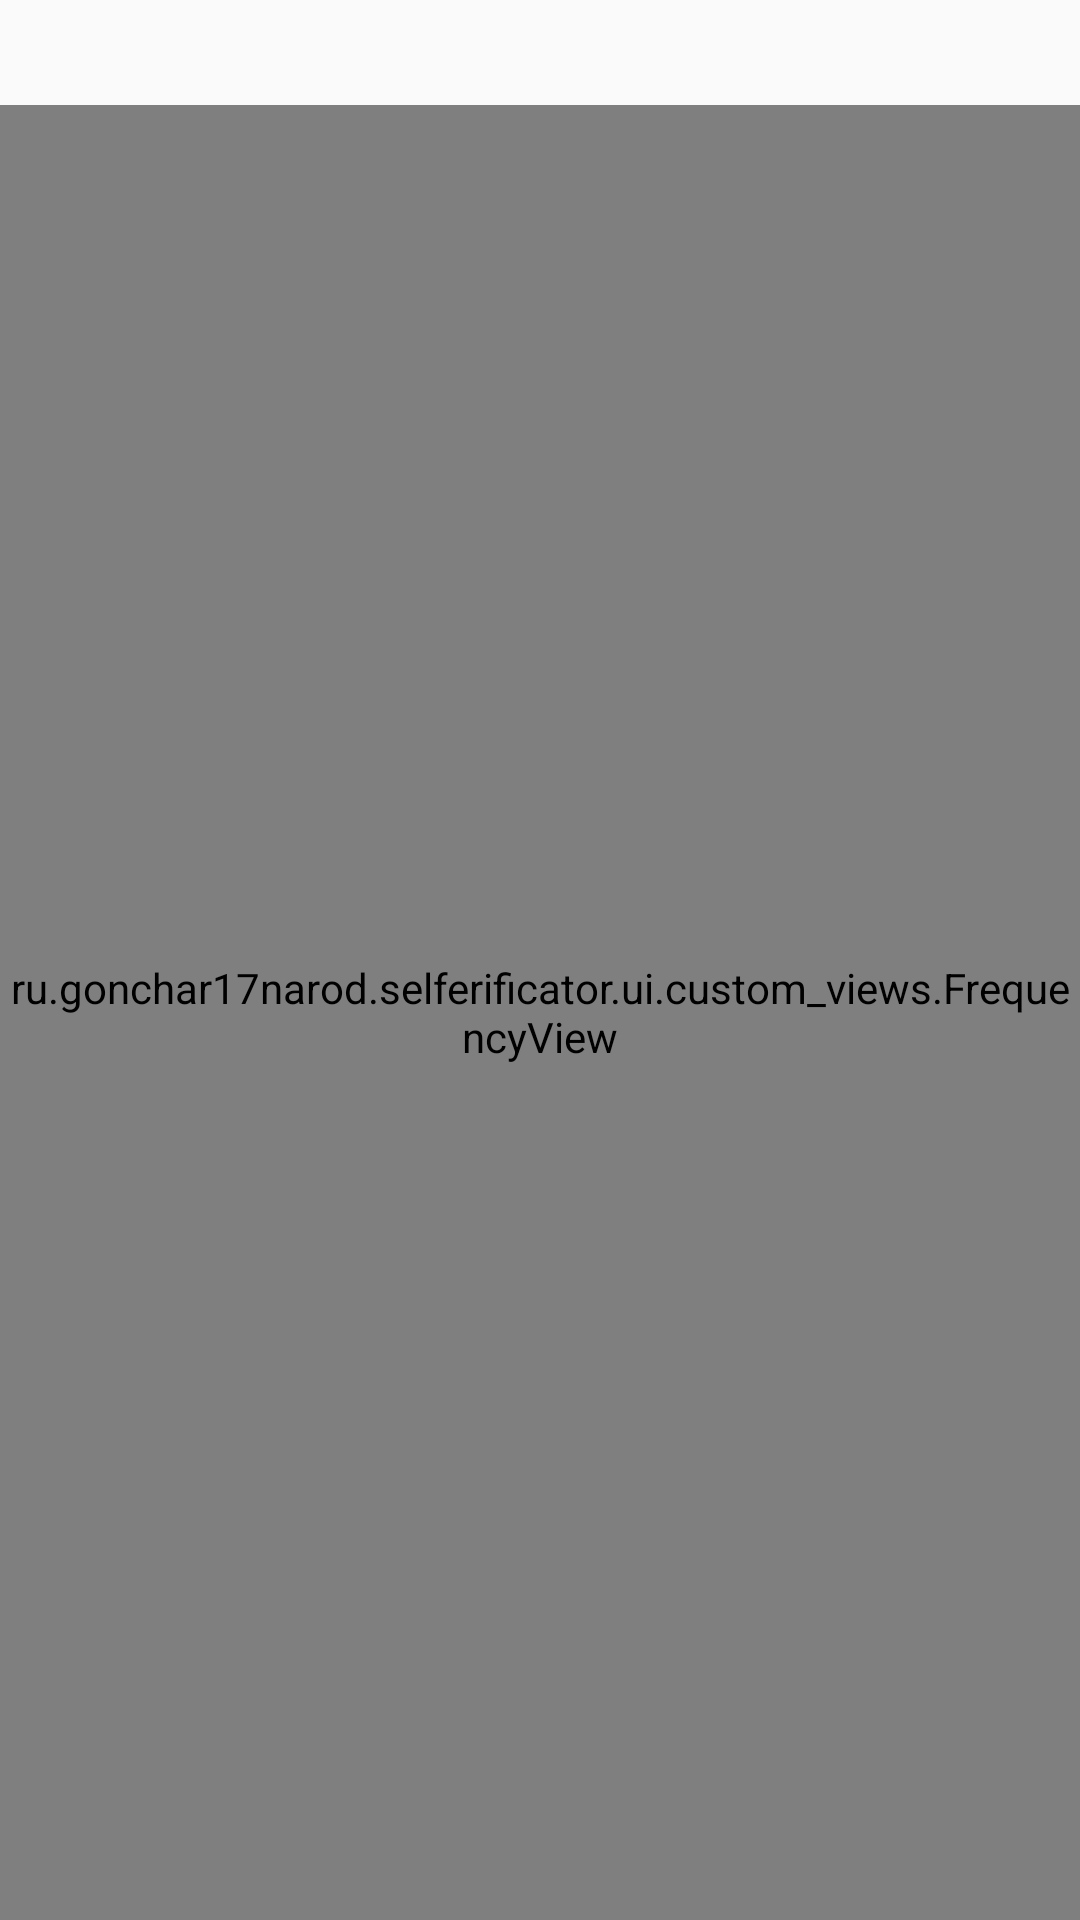

Android layout source for this screen:
<!-- AndroidManifest.xml: application theme AppTheme -->
<!-- res/layout/fragment_dashboard.xml -->
<?xml version="1.0" encoding="utf-8"?>
<androidx.constraintlayout.widget.ConstraintLayout xmlns:android="http://schemas.android.com/apk/res/android"
    xmlns:app="http://schemas.android.com/apk/res-auto"
    xmlns:tools="http://schemas.android.com/tools"
    android:layout_width="match_parent"
    android:layout_height="match_parent"
    tools:context=".ui.fragments.dashboard.DashboardFragment">

    <TextView
        android:id="@+id/text_dashboard"
        android:layout_width="match_parent"
        android:layout_height="wrap_content"
        android:layout_marginStart="8dp"
        android:layout_marginTop="8dp"
        android:layout_marginEnd="8dp"
        android:textAlignment="center"
        android:textSize="20sp"
        app:layout_constraintEnd_toEndOf="parent"
        app:layout_constraintStart_toStartOf="parent"
        app:layout_constraintTop_toTopOf="parent" />

    <ru.gonchar17narod.selferificator.ui.custom_views.FrequencyView
        android:id="@+id/frequencies"
        android:layout_width="0dp"
        android:layout_height="0dp"
        app:layout_constraintBottom_toBottomOf="parent"
        app:layout_constraintEnd_toEndOf="parent"
        app:layout_constraintStart_toStartOf="parent"
        app:layout_constraintTop_toBottomOf="@id/text_dashboard" />
</androidx.constraintlayout.widget.ConstraintLayout>
<!-- resources referenced by this layout -->
<resources>
  <style name="AppTheme" parent="Theme.AppCompat.Light.NoActionBar">
          
          <item name="colorPrimary">@color/colorPrimary</item>
          <item name="colorPrimaryDark">@color/colorPrimaryDark</item>
          <item name="colorAccent">@color/colorAccent</item>
      </style>
  <color name="colorPrimary">@color/flag_outter</color>
  <color name="colorPrimaryDark">@color/flag_outter_dark</color>
  <color name="colorAccent">@color/flag_inner_dark</color>
  <color name="flag_outter">#00A2E8</color>
  <color name="flag_outter_dark">#0069B5</color>
  <color name="flag_inner_dark">#FDA8DF</color>
</resources>
